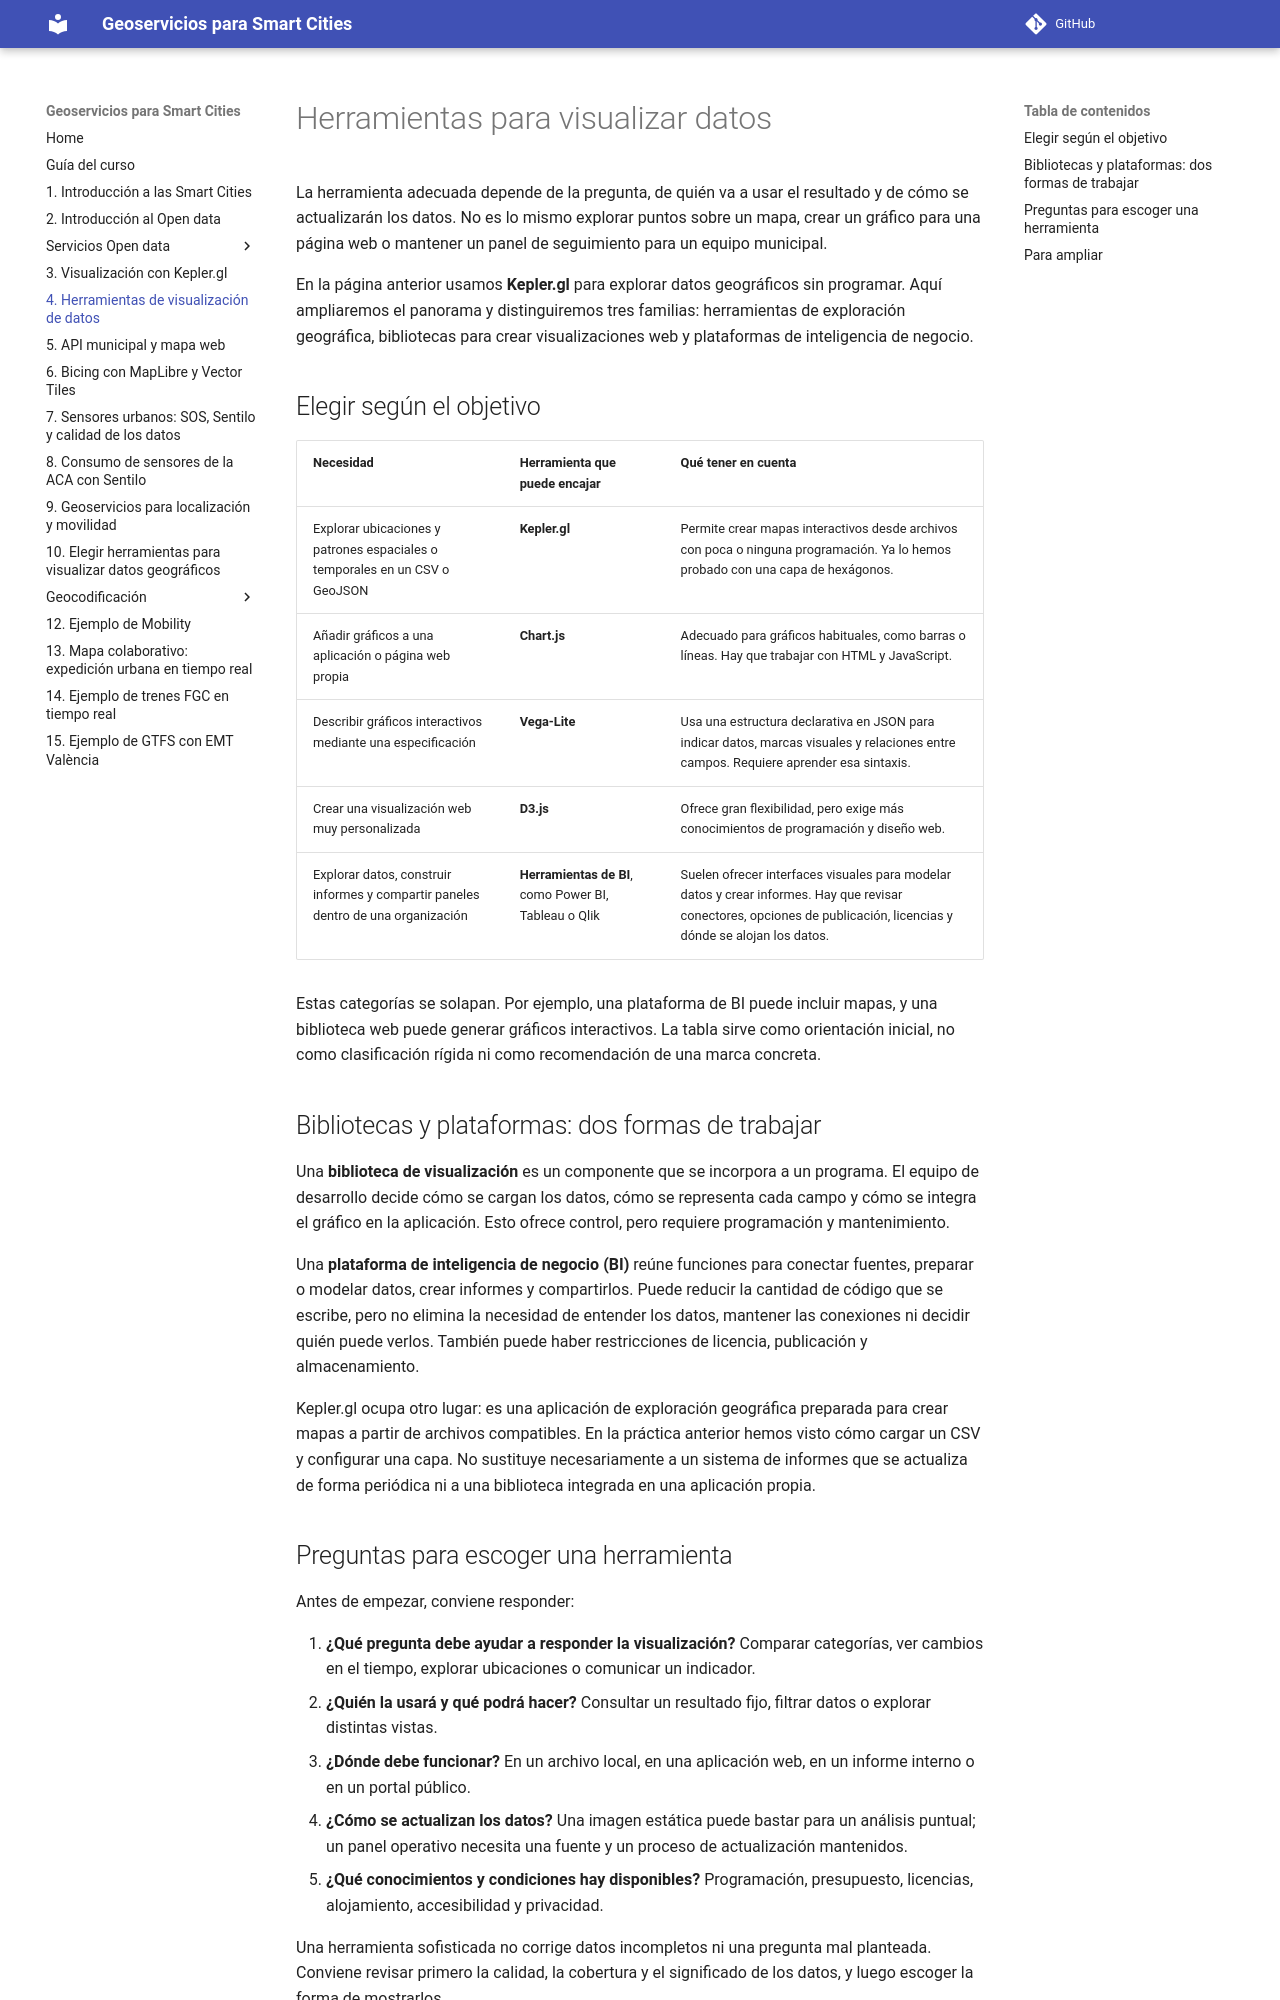

repository: gss-mtig/gss-mtig · page: 5_herramientas_visualizacion_datos/index.html · generator: mkdocs

# Herramientas para visualizar datos

La herramienta adecuada depende de la pregunta, de quién va a usar el resultado y de cómo se actualizarán los datos. No es lo mismo explorar puntos sobre un mapa, crear un gráfico para una página web o mantener un panel de seguimiento para un equipo municipal.

En la página anterior usamos **Kepler.gl** para explorar datos geográficos sin programar. Aquí ampliaremos el panorama y distinguiremos tres familias: herramientas de exploración geográfica, bibliotecas para crear visualizaciones web y plataformas de inteligencia de negocio.

## Elegir según el objetivo

| Necesidad | Herramienta que puede encajar | Qué tener en cuenta |
|---|---|---|
| Explorar ubicaciones y patrones espaciales o temporales en un CSV o GeoJSON | **Kepler.gl** | Permite crear mapas interactivos desde archivos con poca o ninguna programación. Ya lo hemos probado con una capa de hexágonos. |
| Añadir gráficos a una aplicación o página web propia | **Chart.js** | Adecuado para gráficos habituales, como barras o líneas. Hay que trabajar con HTML y JavaScript. |
| Describir gráficos interactivos mediante una especificación | **Vega-Lite** | Usa una estructura declarativa en JSON para indicar datos, marcas visuales y relaciones entre campos. Requiere aprender esa sintaxis. |
| Crear una visualización web muy personalizada | **D3.js** | Ofrece gran flexibilidad, pero exige más conocimientos de programación y diseño web. |
| Explorar datos, construir informes y compartir paneles dentro de una organización | **Herramientas de BI**, como Power BI, Tableau o Qlik | Suelen ofrecer interfaces visuales para modelar datos y crear informes. Hay que revisar conectores, opciones de publicación, licencias y dónde se alojan los datos. |

Estas categorías se solapan. Por ejemplo, una plataforma de BI puede incluir mapas, y una biblioteca web puede generar gráficos interactivos. La tabla sirve como orientación inicial, no como clasificación rígida ni como recomendación de una marca concreta.

## Bibliotecas y plataformas: dos formas de trabajar

Una **biblioteca de visualización** es un componente que se incorpora a un programa. El equipo de desarrollo decide cómo se cargan los datos, cómo se representa cada campo y cómo se integra el gráfico en la aplicación. Esto ofrece control, pero requiere programación y mantenimiento.

Una **plataforma de inteligencia de negocio (BI)** reúne funciones para conectar fuentes, preparar o modelar datos, crear informes y compartirlos. Puede reducir la cantidad de código que se escribe, pero no elimina la necesidad de entender los datos, mantener las conexiones ni decidir quién puede verlos. También puede haber restricciones de licencia, publicación y almacenamiento.

Kepler.gl ocupa otro lugar: es una aplicación de exploración geográfica preparada para crear mapas a partir de archivos compatibles. En la práctica anterior hemos visto cómo cargar un CSV y configurar una capa. No sustituye necesariamente a un sistema de informes que se actualiza de forma periódica ni a una biblioteca integrada en una aplicación propia.
